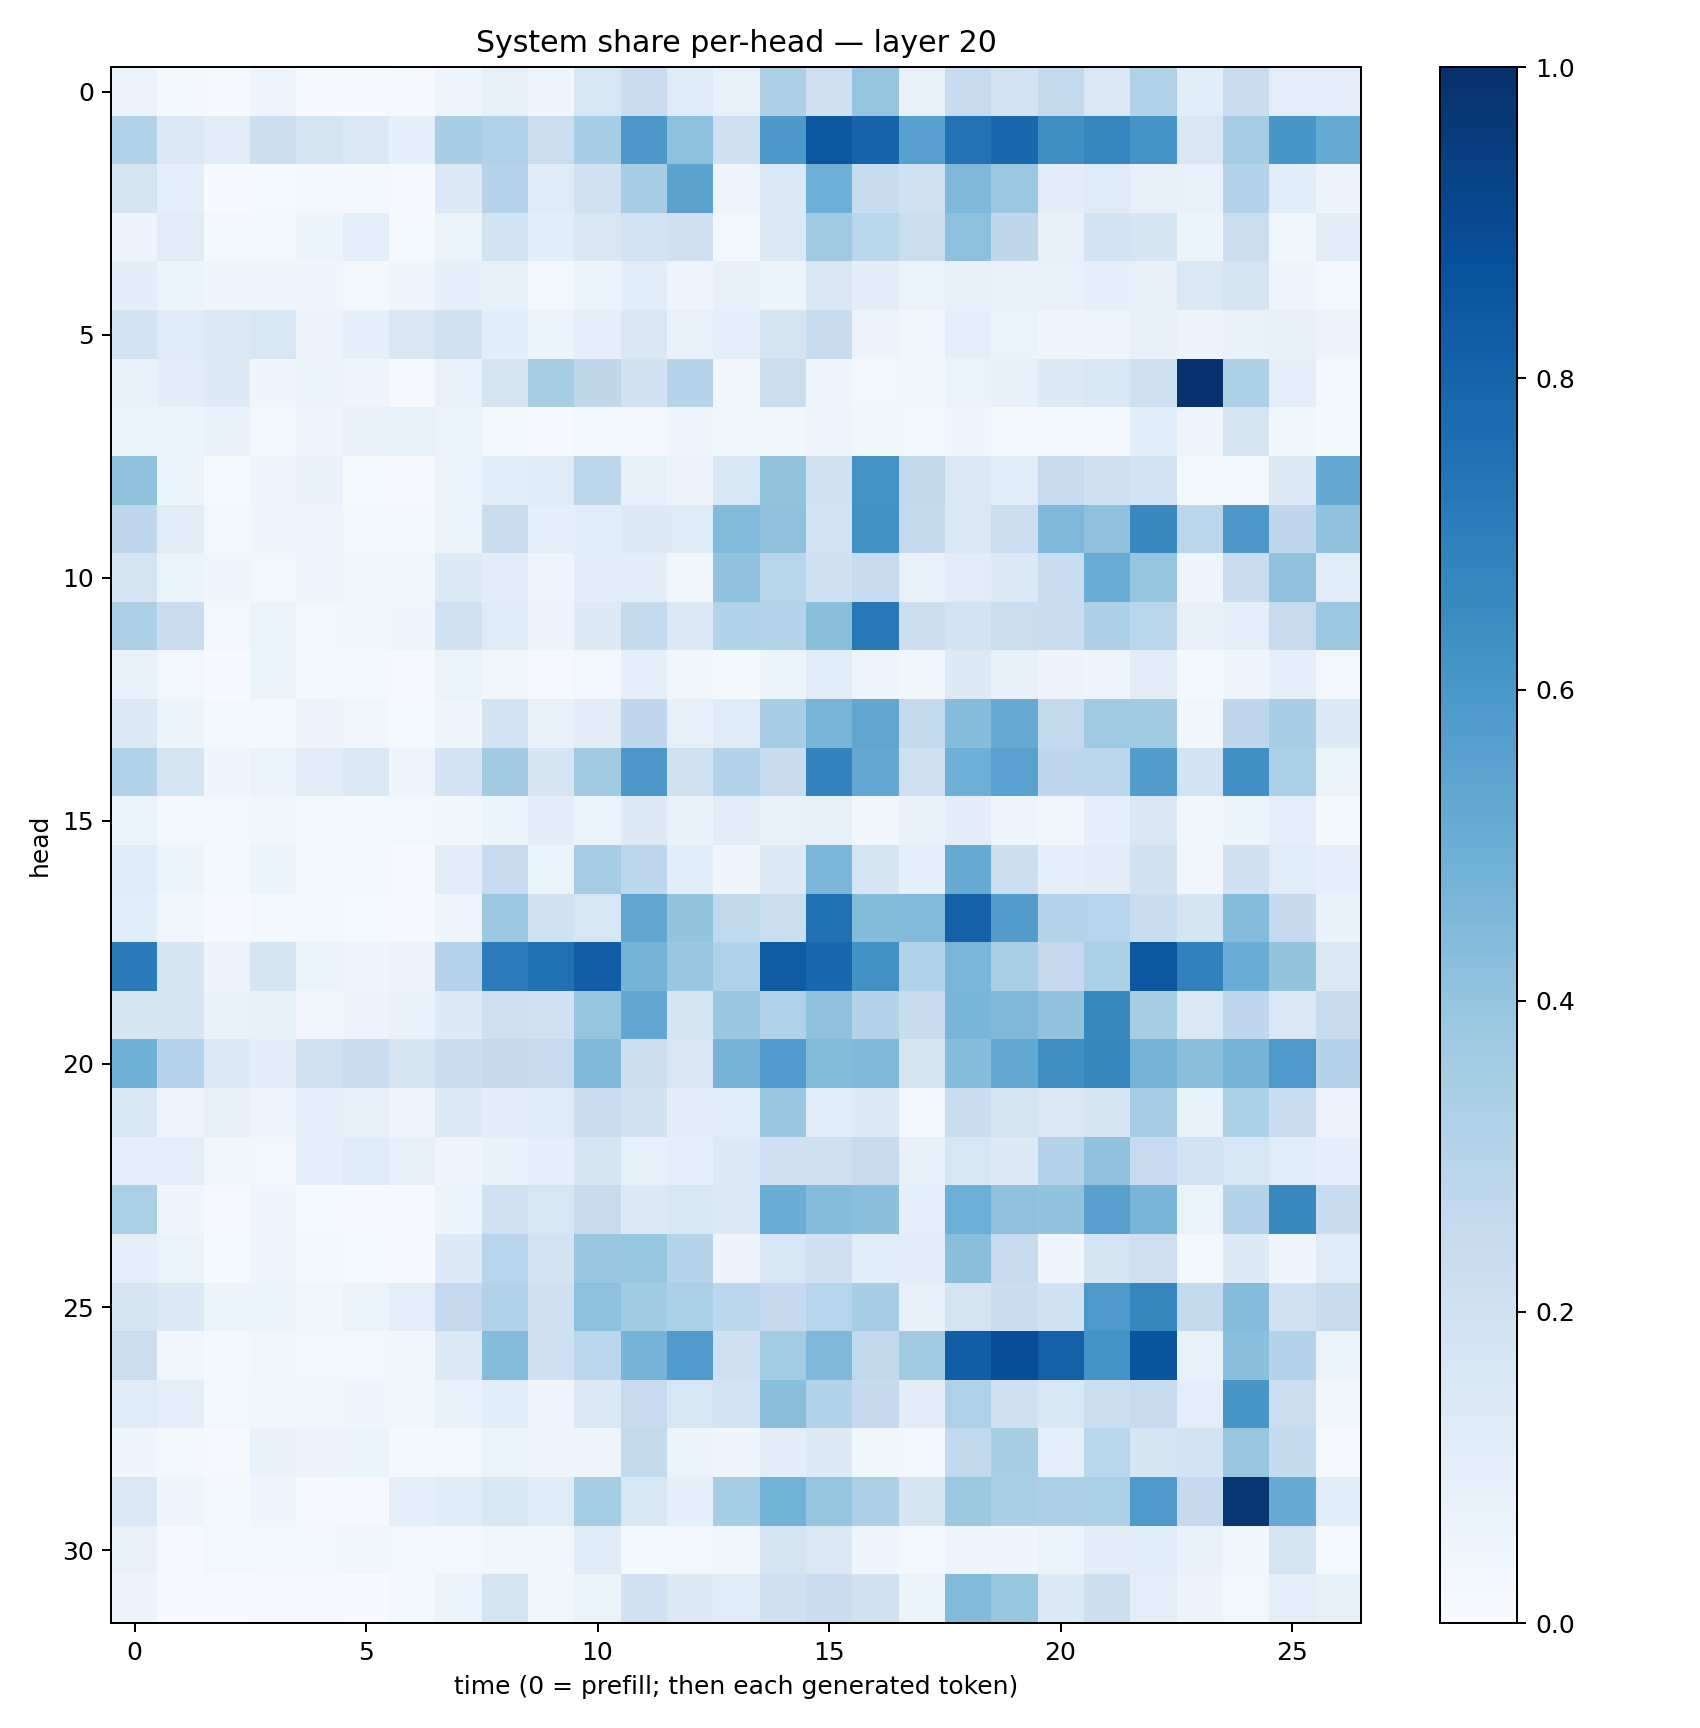

The data file committed next to this chart (first rows):
0.05804663, 0.017044168, 0.009638427, 0.043180823, 0.0075633614, 0.004906375, 0.010596647, 0.04948245, 0.0839038, 0.04459471, 0.15849742, 0.23013027, 0.12419055, 0.0712302, 0.3245898, 0.20648585, 0.39666334, 0.07806525, 0.2471352, 0.18194743, 0.26021457, 0.14421068, 0.3180705, 0.10623698
0.3143, 0.1411, 0.1131, 0.2153, 0.1762, 0.1433, 0.09275, 0.3463, 0.31, 0.2214, 0.3442, 0.5973, 0.4141, 0.2073, 0.5962, 0.8509, 0.7976, 0.5558, 0.7456, 0.7887, 0.6335, 0.6684, 0.6161, 0.1522
0.1789, 0.101, 0.0048, 0.01395, 0.02429, 0.02204, 0.009112, 0.1375, 0.2972, 0.1248, 0.1971, 0.344, 0.5471, 0.05068, 0.1451, 0.494, 0.2366, 0.2007, 0.452, 0.379, 0.1024, 0.1223, 0.07982, 0.07458
0.05474, 0.1106, 0.02035, 0.01772, 0.06158, 0.09569, 0.01469, 0.06445, 0.1845, 0.1081, 0.1485, 0.1839, 0.2059, 0.02892, 0.1484, 0.368, 0.2852, 0.2211, 0.4142, 0.27, 0.07864, 0.1865, 0.1673, 0.05363
0.1044, 0.06147, 0.04527, 0.04944, 0.04038, 0.02234, 0.04511, 0.08715, 0.08267, 0.02512, 0.05315, 0.1056, 0.04759, 0.08064, 0.0588, 0.1521, 0.1016, 0.06481, 0.07846, 0.06829, 0.07751, 0.0918, 0.08145, 0.1432
0.1857, 0.1239, 0.1428, 0.1601, 0.05734, 0.09045, 0.1514, 0.2026, 0.1082, 0.05249, 0.0977, 0.1514, 0.07078, 0.09506, 0.1725, 0.2386, 0.0575, 0.03218, 0.09965, 0.0652, 0.04655, 0.04702, 0.07921, 0.05734
0.07319, 0.1026, 0.132, 0.04403, 0.06074, 0.05045, 0.009551, 0.07425, 0.1761, 0.3437, 0.272, 0.1898, 0.2988, 0.03377, 0.2211, 0.04629, 0.02949, 0.032, 0.06501, 0.08013, 0.1276, 0.1527, 0.2093, 0.9893
0.06249, 0.05199, 0.06783, 0.02892, 0.04623, 0.07791, 0.07218, 0.06635, 0.0234, 0.006452, 0.02315, 0.02631, 0.04323, 0.03595, 0.03751, 0.04941, 0.03249, 0.02754, 0.03918, 0.01654, 0.02982, 0.02728, 0.1081, 0.04941
0.4072, 0.05145, 0.01212, 0.04262, 0.0666, 0.01432, 0.008277, 0.06583, 0.1086, 0.1238, 0.2781, 0.08562, 0.05785, 0.1539, 0.4013, 0.198, 0.6206, 0.2631, 0.1388, 0.1093, 0.2489, 0.2094, 0.1863, 0.0182
0.2669, 0.1105, 0.0242, 0.04145, 0.04971, 0.02762, 0.01993, 0.05353, 0.2325, 0.09793, 0.1078, 0.1268, 0.1226, 0.4402, 0.4119, 0.1842, 0.6223, 0.2596, 0.1474, 0.2212, 0.4493, 0.4119, 0.6531, 0.2819
0.1661, 0.06573, 0.04086, 0.02712, 0.04733, 0.03379, 0.03558, 0.134, 0.1109, 0.04776, 0.1032, 0.103, 0.0317, 0.4041, 0.292, 0.2104, 0.2494, 0.07063, 0.1116, 0.1356, 0.2335, 0.5073, 0.3955, 0.04076
0.3262, 0.2274, 0.02846, 0.06527, 0.02644, 0.03289, 0.0459, 0.2026, 0.1241, 0.05601, 0.1263, 0.2546, 0.1432, 0.311, 0.2971, 0.425, 0.7154, 0.2186, 0.1841, 0.2209, 0.2318, 0.3266, 0.287, 0.07923
0.06882, 0.03036, 0.007714, 0.05423, 0.0196, 0.01706, 0.01059, 0.06584, 0.03343, 0.01114, 0.02497, 0.09277, 0.03464, 0.01563, 0.05274, 0.1134, 0.04835, 0.03797, 0.127, 0.07933, 0.05765, 0.04273, 0.1107, 0.01693
0.143, 0.05335, 0.01662, 0.02235, 0.05687, 0.03326, 0.01555, 0.04793, 0.1862, 0.07105, 0.1124, 0.2735, 0.08281, 0.1214, 0.3478, 0.4716, 0.5327, 0.2613, 0.4325, 0.515, 0.2549, 0.3686, 0.3638, 0.03593
0.3147, 0.1765, 0.04414, 0.0637, 0.1121, 0.1432, 0.05058, 0.1831, 0.362, 0.1673, 0.3601, 0.5965, 0.1958, 0.3052, 0.2352, 0.6769, 0.5244, 0.2085, 0.4941, 0.5543, 0.2735, 0.2784, 0.5714, 0.1856
0.06269, 0.02635, 0.02407, 0.03164, 0.01789, 0.03068, 0.02962, 0.03542, 0.05305, 0.1031, 0.06427, 0.1258, 0.06762, 0.1102, 0.07378, 0.07829, 0.03318, 0.0678, 0.1049, 0.04961, 0.03503, 0.0871, 0.1485, 0.03684
0.1188, 0.05353, 0.0171, 0.05211, 0.02258, 0.01749, 0.00902, 0.1121, 0.2488, 0.06444, 0.3501, 0.2807, 0.1091, 0.04477, 0.1302, 0.4619, 0.1667, 0.09111, 0.5152, 0.2181, 0.09279, 0.1024, 0.189, 0.03149
0.1065, 0.0388, 0.007733, 0.02104, 0.01611, 0.01296, 0.005531, 0.04559, 0.3821, 0.2007, 0.1626, 0.5351, 0.3986, 0.2643, 0.2253, 0.7469, 0.44, 0.4451, 0.8087, 0.5737, 0.2994, 0.2956, 0.2331, 0.1683
0.709, 0.1684, 0.05562, 0.1676, 0.06506, 0.03948, 0.05825, 0.3016, 0.7051, 0.7501, 0.8226, 0.4736, 0.3866, 0.3202, 0.8318, 0.787, 0.6248, 0.3098, 0.4626, 0.3368, 0.2522, 0.3339, 0.8488, 0.6843
0.1695, 0.1667, 0.07692, 0.08346, 0.0328, 0.05815, 0.07057, 0.1365, 0.212, 0.1957, 0.3971, 0.5276, 0.1742, 0.3864, 0.3195, 0.4121, 0.3053, 0.2418, 0.4669, 0.4503, 0.4054, 0.6626, 0.3431, 0.1443
0.4882, 0.2983, 0.1377, 0.1049, 0.2003, 0.2331, 0.1676, 0.2279, 0.2501, 0.2466, 0.4462, 0.2179, 0.1503, 0.4757, 0.5752, 0.4408, 0.4473, 0.1732, 0.4326, 0.5231, 0.6365, 0.668, 0.4745, 0.4188
0.1603, 0.04721, 0.07835, 0.04949, 0.09115, 0.07849, 0.04873, 0.1386, 0.1045, 0.118, 0.2309, 0.1901, 0.1038, 0.1139, 0.3884, 0.1138, 0.1365, 0.02466, 0.2325, 0.1764, 0.1422, 0.1682, 0.3481, 0.06939
0.1007, 0.09882, 0.03749, 0.02942, 0.08749, 0.1208, 0.08012, 0.04729, 0.06678, 0.08908, 0.1652, 0.07934, 0.09433, 0.1398, 0.2093, 0.2145, 0.2432, 0.07833, 0.1576, 0.1352, 0.3064, 0.408, 0.2469, 0.1843
0.3336, 0.0427, 0.01083, 0.04481, 0.01457, 0.00529, 0.004663, 0.05465, 0.2025, 0.1615, 0.2435, 0.1364, 0.1557, 0.1404, 0.5003, 0.4358, 0.421, 0.09506, 0.4993, 0.4125, 0.4058, 0.5555, 0.4686, 0.066
0.09088, 0.06291, 0.01414, 0.04902, 0.02264, 0.01358, 0.01092, 0.1362, 0.2963, 0.1829, 0.3902, 0.3913, 0.3004, 0.05841, 0.1594, 0.2044, 0.1079, 0.102, 0.4246, 0.2499, 0.0454, 0.1746, 0.2113, 0.01588
0.1708, 0.1374, 0.05353, 0.05336, 0.0344, 0.06535, 0.09673, 0.2534, 0.3117, 0.2105, 0.4171, 0.3637, 0.331, 0.2779, 0.2534, 0.2955, 0.3464, 0.08172, 0.1795, 0.233, 0.1877, 0.5904, 0.6682, 0.2602
0.2244, 0.03429, 0.02099, 0.03229, 0.0267, 0.0277, 0.0367, 0.1399, 0.4364, 0.2071, 0.283, 0.4735, 0.578, 0.2071, 0.3562, 0.453, 0.2626, 0.3612, 0.8231, 0.8852, 0.811, 0.6114, 0.8586, 0.07051
0.1231, 0.0957, 0.02896, 0.03248, 0.03752, 0.04036, 0.03892, 0.07368, 0.1076, 0.0483, 0.1462, 0.25, 0.1629, 0.1837, 0.4235, 0.3142, 0.2528, 0.1046, 0.3224, 0.2099, 0.1549, 0.2209, 0.2472, 0.09392
0.04204, 0.02319, 0.01116, 0.06649, 0.05582, 0.05147, 0.02253, 0.0237, 0.06566, 0.04258, 0.05048, 0.2616, 0.06559, 0.04406, 0.103, 0.129, 0.03638, 0.02376, 0.2644, 0.3431, 0.09696, 0.2876, 0.1697, 0.1872
0.1467, 0.04588, 0.01815, 0.04669, 0.008976, 0.0113, 0.09809, 0.119, 0.1583, 0.118, 0.3546, 0.1633, 0.08943, 0.3523, 0.4786, 0.398, 0.3273, 0.1667, 0.3768, 0.3362, 0.3256, 0.3355, 0.5865, 0.2537
0.07155, 0.011, 0.02498, 0.02415, 0.02953, 0.03298, 0.02375, 0.02094, 0.03398, 0.03828, 0.1174, 0.02112, 0.02735, 0.03833, 0.1786, 0.1435, 0.03964, 0.0164, 0.04989, 0.03968, 0.0652, 0.1033, 0.1156, 0.06749
0.0585, 0.00477, 0.006415, 0.01031, 0.01027, 0.005732, 0.01904, 0.05176, 0.1731, 0.03451, 0.06568, 0.2016, 0.1253, 0.1161, 0.2056, 0.228, 0.1957, 0.05899, 0.4416, 0.3916, 0.1366, 0.2166, 0.09937, 0.05759
